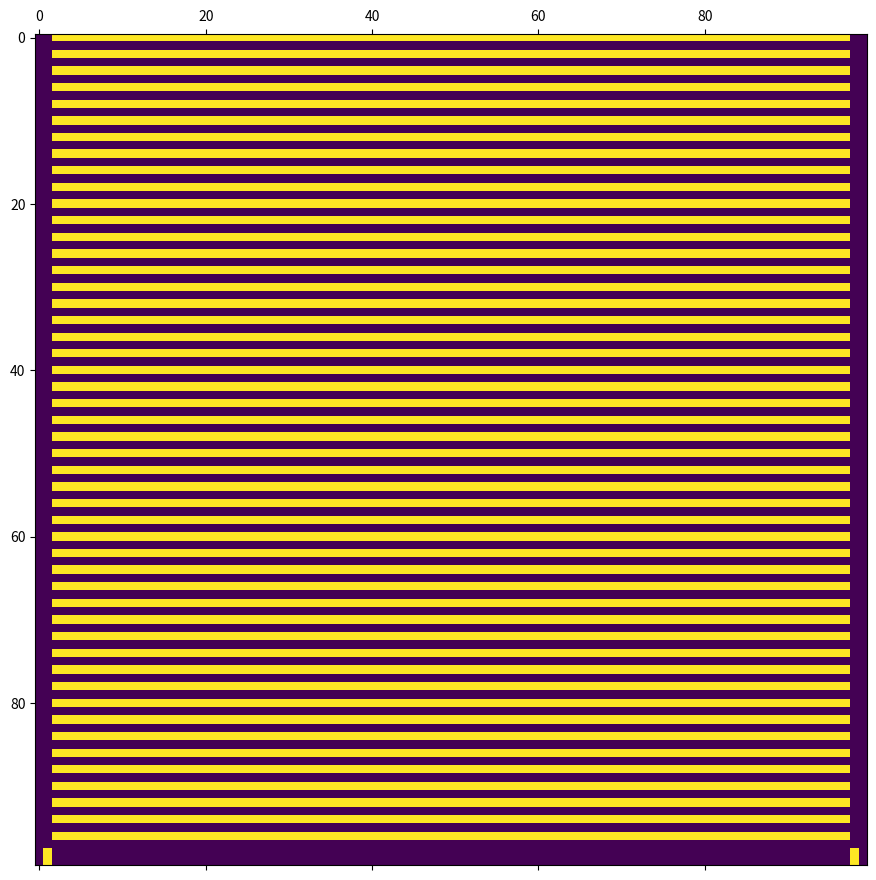

Here is the Python script that generated this plot:
import itertools
import numpy as np
import matplotlib.pyplot as plt
from matplotlib.animation import FuncAnimation


class Board:
    """
    Any live cell with two or three live neighbours survives.
    Any dead cell with three live neighbours becomes a live cell.
    All other live cells die in the next generation. Similarly, all other dead cells stay dead.
    """
    def __init__(self, n, m):
        self.n = n
        self.m = m
        self.grid = np.zeros(shape=(n, m), dtype=int)
        self.counter = itertools.count()
        self.i_step = 0

    def initialise_mid(self):
        mid_row = self.n//2
        mid_col = self.m//2
        self.grid[mid_row, mid_col] = 1
        self.grid[mid_row, mid_col + 1] = 1
        self.grid[mid_row, mid_col - 1] = 1
        self.grid[mid_row + 1, mid_col] = 1

    def initialise_every_other_row(self):
        for i in range(self.n//2):
            self.grid[i*2, :] = 1

    def initialise_every_other_col(self):
        for j in range(int(np.round(self.m/2))):
            self.grid[:, j*2] = 1

    def find_neighbours(self, i, j):
        above_row = i - 1
        below_row = i + 1
        left_col = j - 1
        right_col = j + 1
        valid_neighbours = []
        if above_row >= 0:
            if left_col >= 0:
                valid_neighbours.append([above_row, left_col])

            valid_neighbours.append([above_row, j])
            
            if right_col < self.m:
                valid_neighbours.append([above_row, right_col])

        if left_col >= 0:
            valid_neighbours.append([i, left_col])

        if right_col < self.m:
            valid_neighbours.append([i, right_col])

        if below_row < self.n:
            if left_col >= 0:
                valid_neighbours.append([below_row, left_col])
            
            valid_neighbours.append([below_row, j])

            if right_col < self.m:
                valid_neighbours.append([below_row, right_col])

        return valid_neighbours

    def step(self):
        grid = np.copy(self.grid)
        for i in range(self.n):
            for j in range(self.m):
                valid_neighbours = self.find_neighbours(i=i, j=j)
                neigh_val = np.asarray(
                        [self.grid[ii, jj] for ii, jj in valid_neighbours]
                )
                neigh_sum = np.sum(neigh_val)
                if neigh_sum == 3:
                    grid[i, j] = 1
                elif neigh_sum < 2 or neigh_sum > 3:
                    grid[i, j] = 0
        self.grid = grid
        self.i_step = next(self.counter)

    def plot_grid(self):
        self.ax.matshow(self.grid)
        plt.savefig(f"step_{self.i_step:04d}.png")
        plt.close(fig)

    def init_plot(self):
        self.fig, self.ax = plt.subplots(figsize=(19.2, 10.8))
        self.ln = plt.matshow(self.grid, fignum=0)
        return self.ln
    
    def update_plot(self, i):
        self.step()
        self.ln.set_data(self.grid)
        return [self.ln]



board = Board(100, 100)
board.initialise_mid()
board.initialise_every_other_row()
#board.initialise_every_other_col()
board.init_plot()
ani = FuncAnimation(board.fig, board.update_plot, frames=range(10),
                    interval=20, blit=True)
plt.show()








